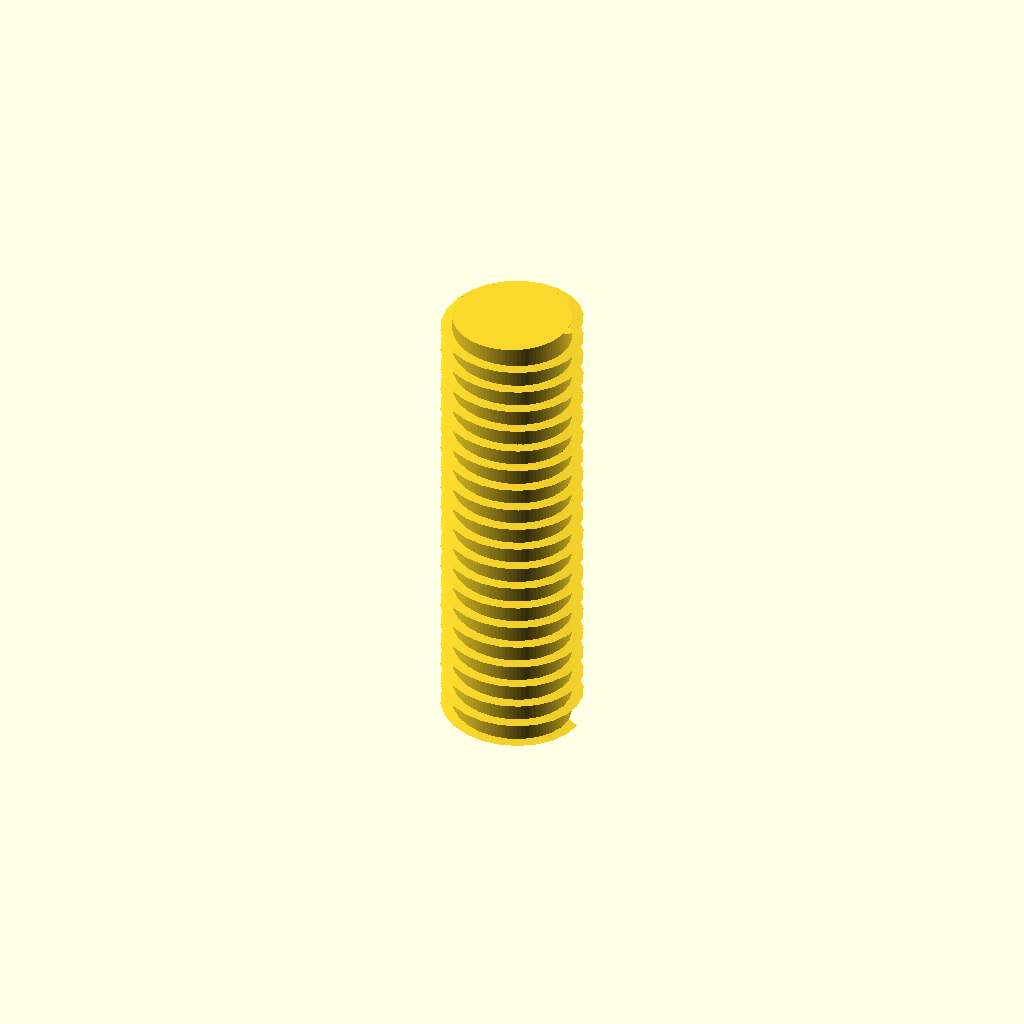
Cell 1: rendered with the file's own defaults.
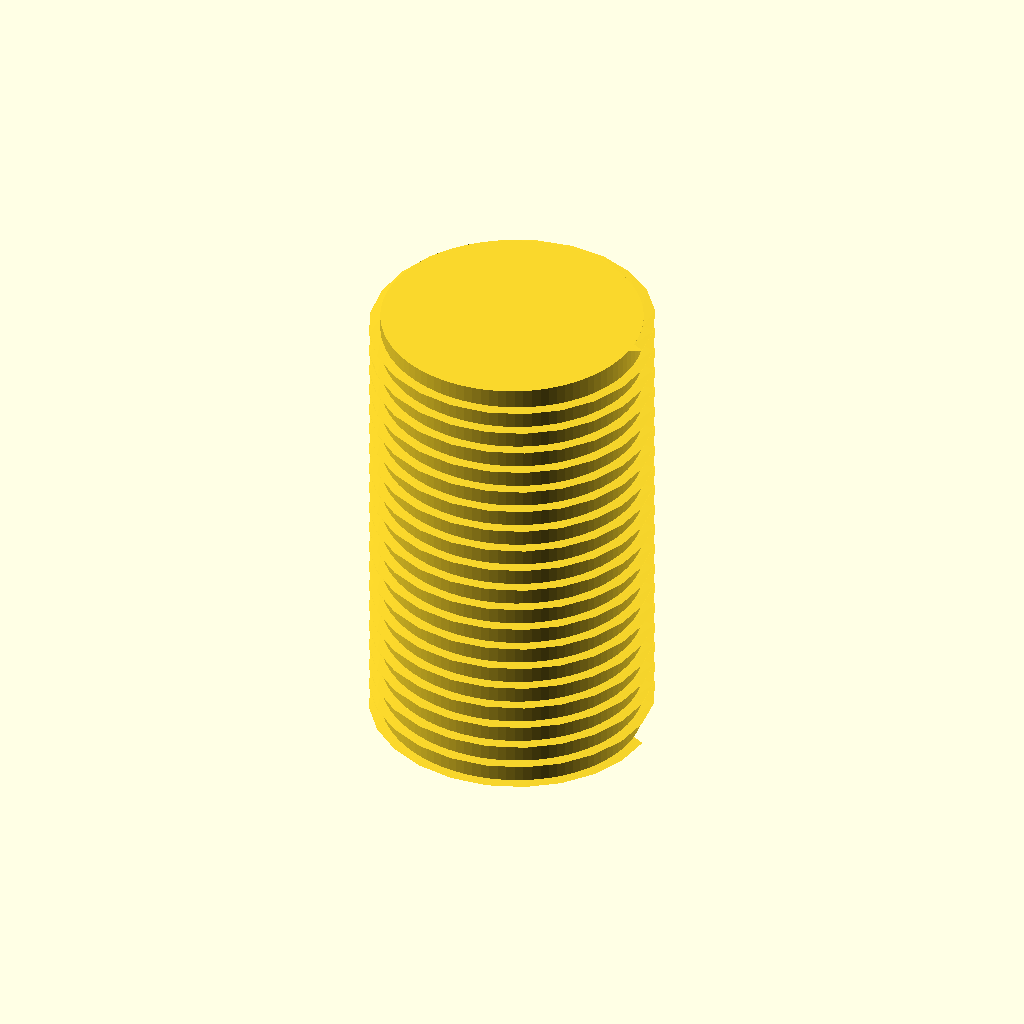
Cell 2: the same model with thread_major_d_mm = 6.
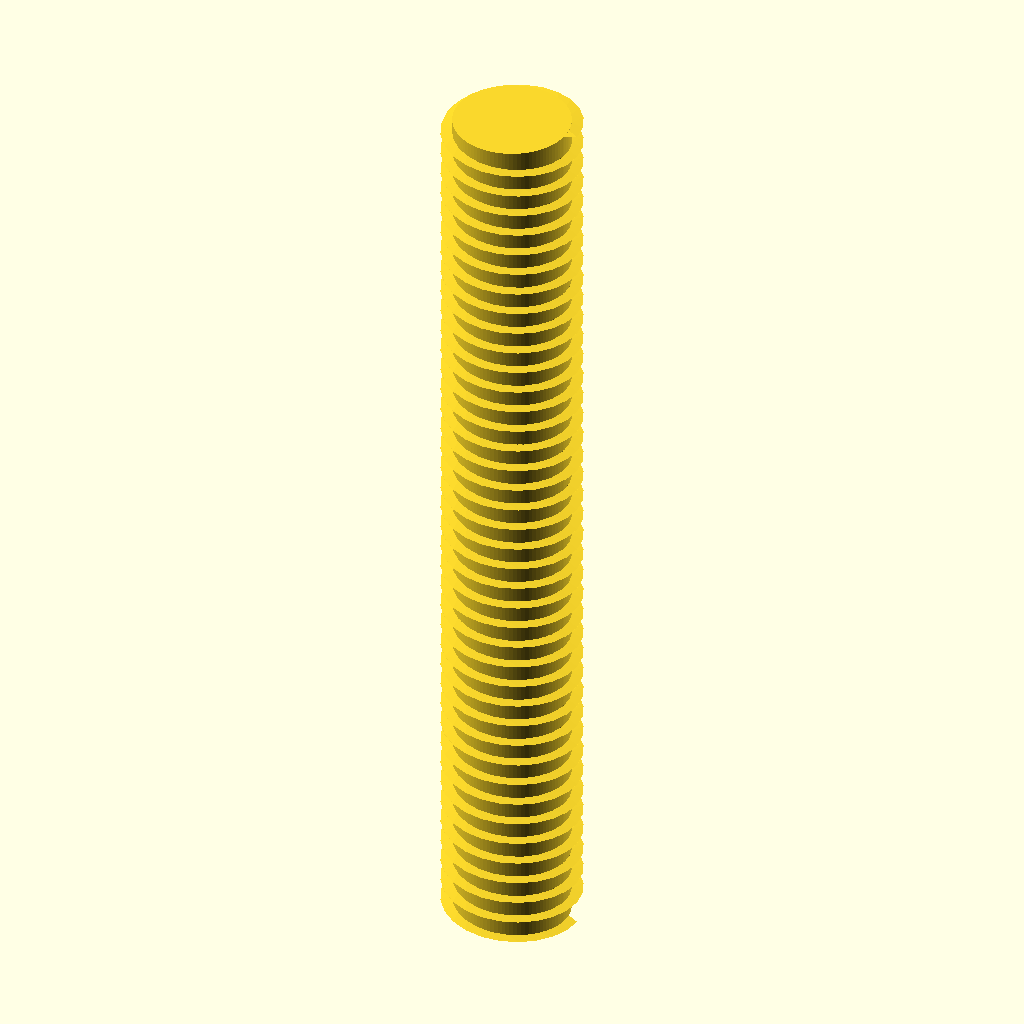
Cell 3: the same model with length_mm = 20.
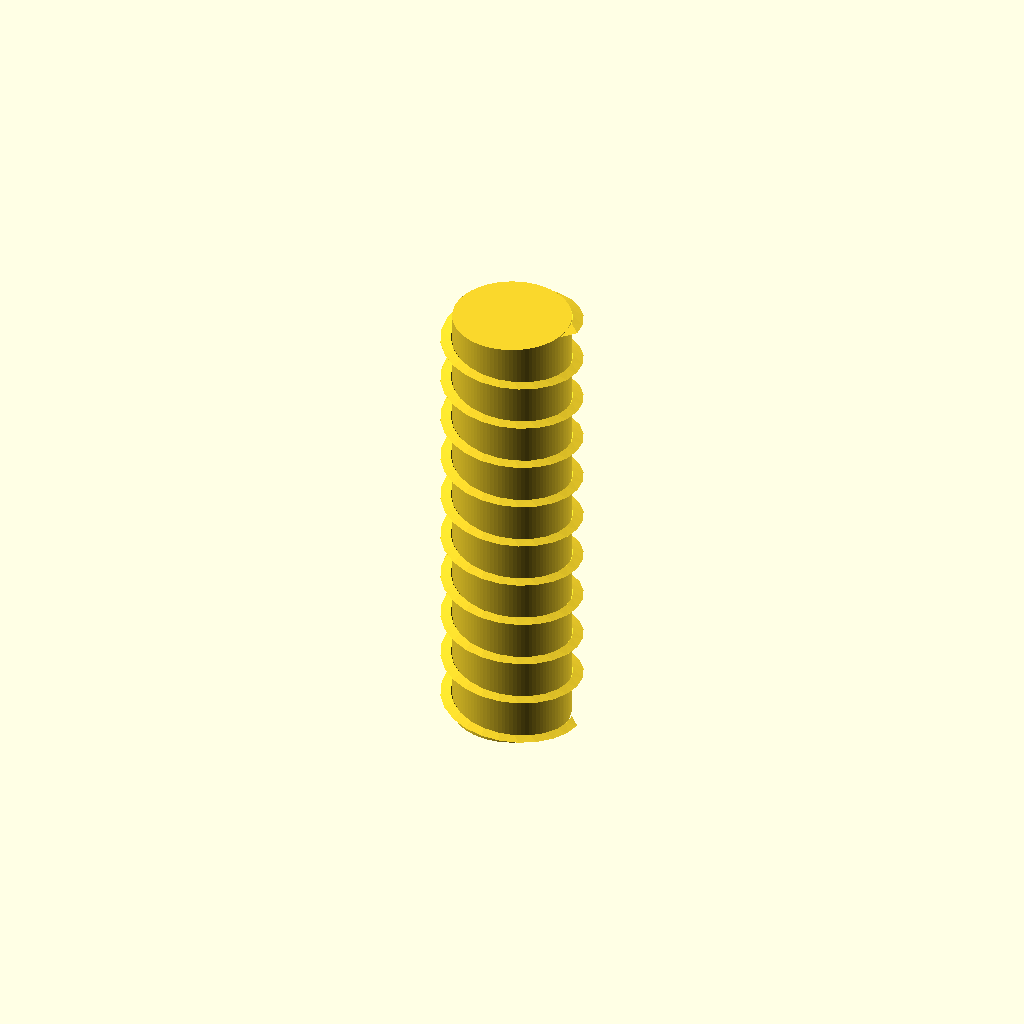
Cell 4 — pitch_mm set to 1, the other parameters unchanged.
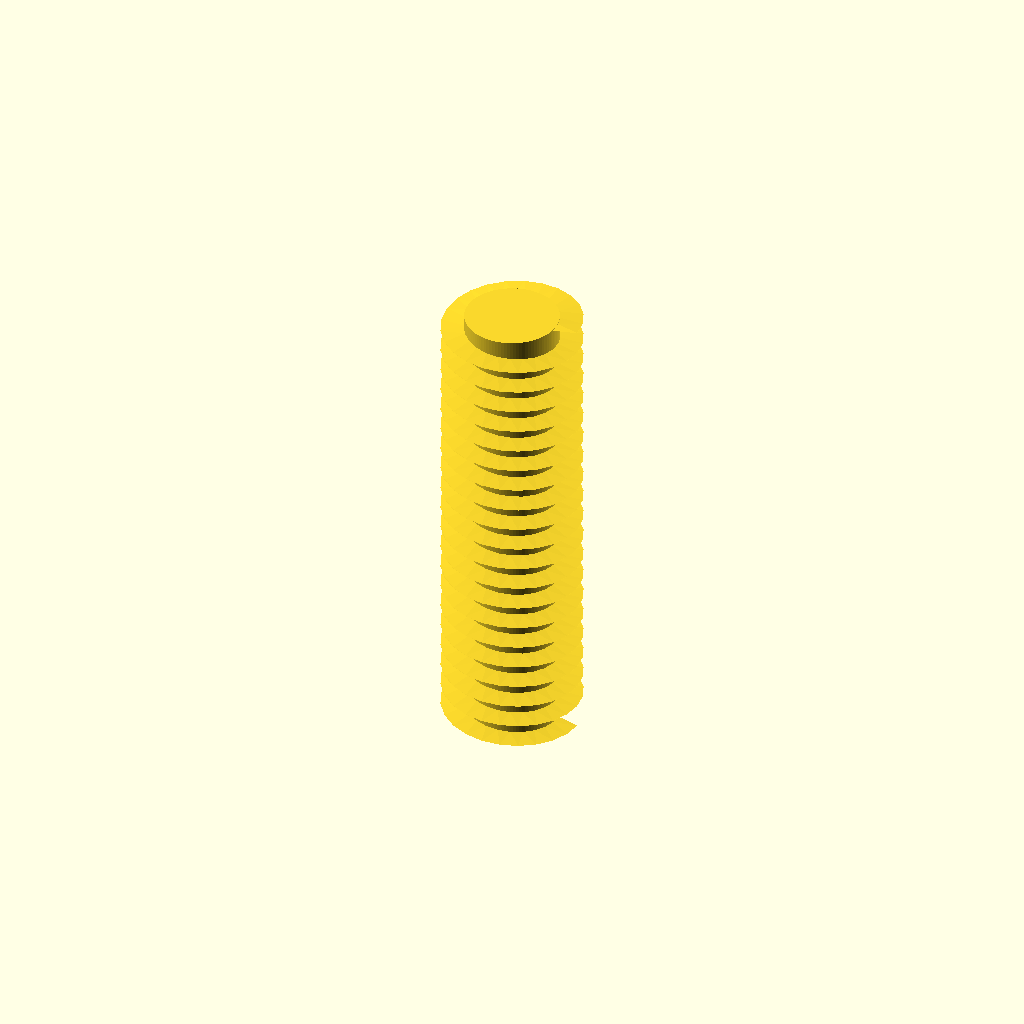
Cell 5: the same model with thread_depth_mm = 0.5.
One fixed orthographic camera (rotation 55°, 0°, 25°; colour scheme Cornfield) for every cell.
The OpenSCAD source (results/craft/scad/pillar__M3x10_nylon_hex_pillar.scad):
// Standoff pillar: M3 thread, 10mm long, diameter unspecified ("None") -> choose a reasonable default
// One connected solid with visible external helical thread along full length.

thread_major_d_mm = 3.0;     // M3 major diameter
length_mm         = 10.0;    // overall length
pitch_mm          = 0.5;     // M3 coarse pitch (visual/typical)
thread_depth_mm   = 0.25;    // radial thread height (visual)
core_d_mm         = thread_major_d_mm - 2*thread_depth_mm; // minor/core diameter

$fn = 96;

// Helical external thread (approx) using linear_extrude twist of a small triangular rib
module external_thread(d_major, d_core, pitch, len) {
    turns = len / pitch;
    twist_deg = 360 * turns;

    // Rib thickness along Z per turn; keep small so it reads as thread
    rib_z = pitch * 0.55;

    union() {
        // Core cylinder
        cylinder(h=len, r=d_core/2, center=true);

        // Helical rib added to core
        linear_extrude(height=len, twist=twist_deg, center=true, convexity=10, slices=max(ceil(turns*24), 24))
            translate([d_core/2, 0, 0])
                polygon(points=[
                    [0, -rib_z/2],
                    [d_major/2 - d_core/2, 0],
                    [0,  rib_z/2]
                ]);
    }
}

external_thread(thread_major_d_mm, core_d_mm, pitch_mm, length_mm);
Parameter table extracted from the source (name, type, default, range or options):
thread_major_d_mm: number, default 3
length_mm: number, default 10
pitch_mm: number, default 0.5
thread_depth_mm: number, default 0.25
